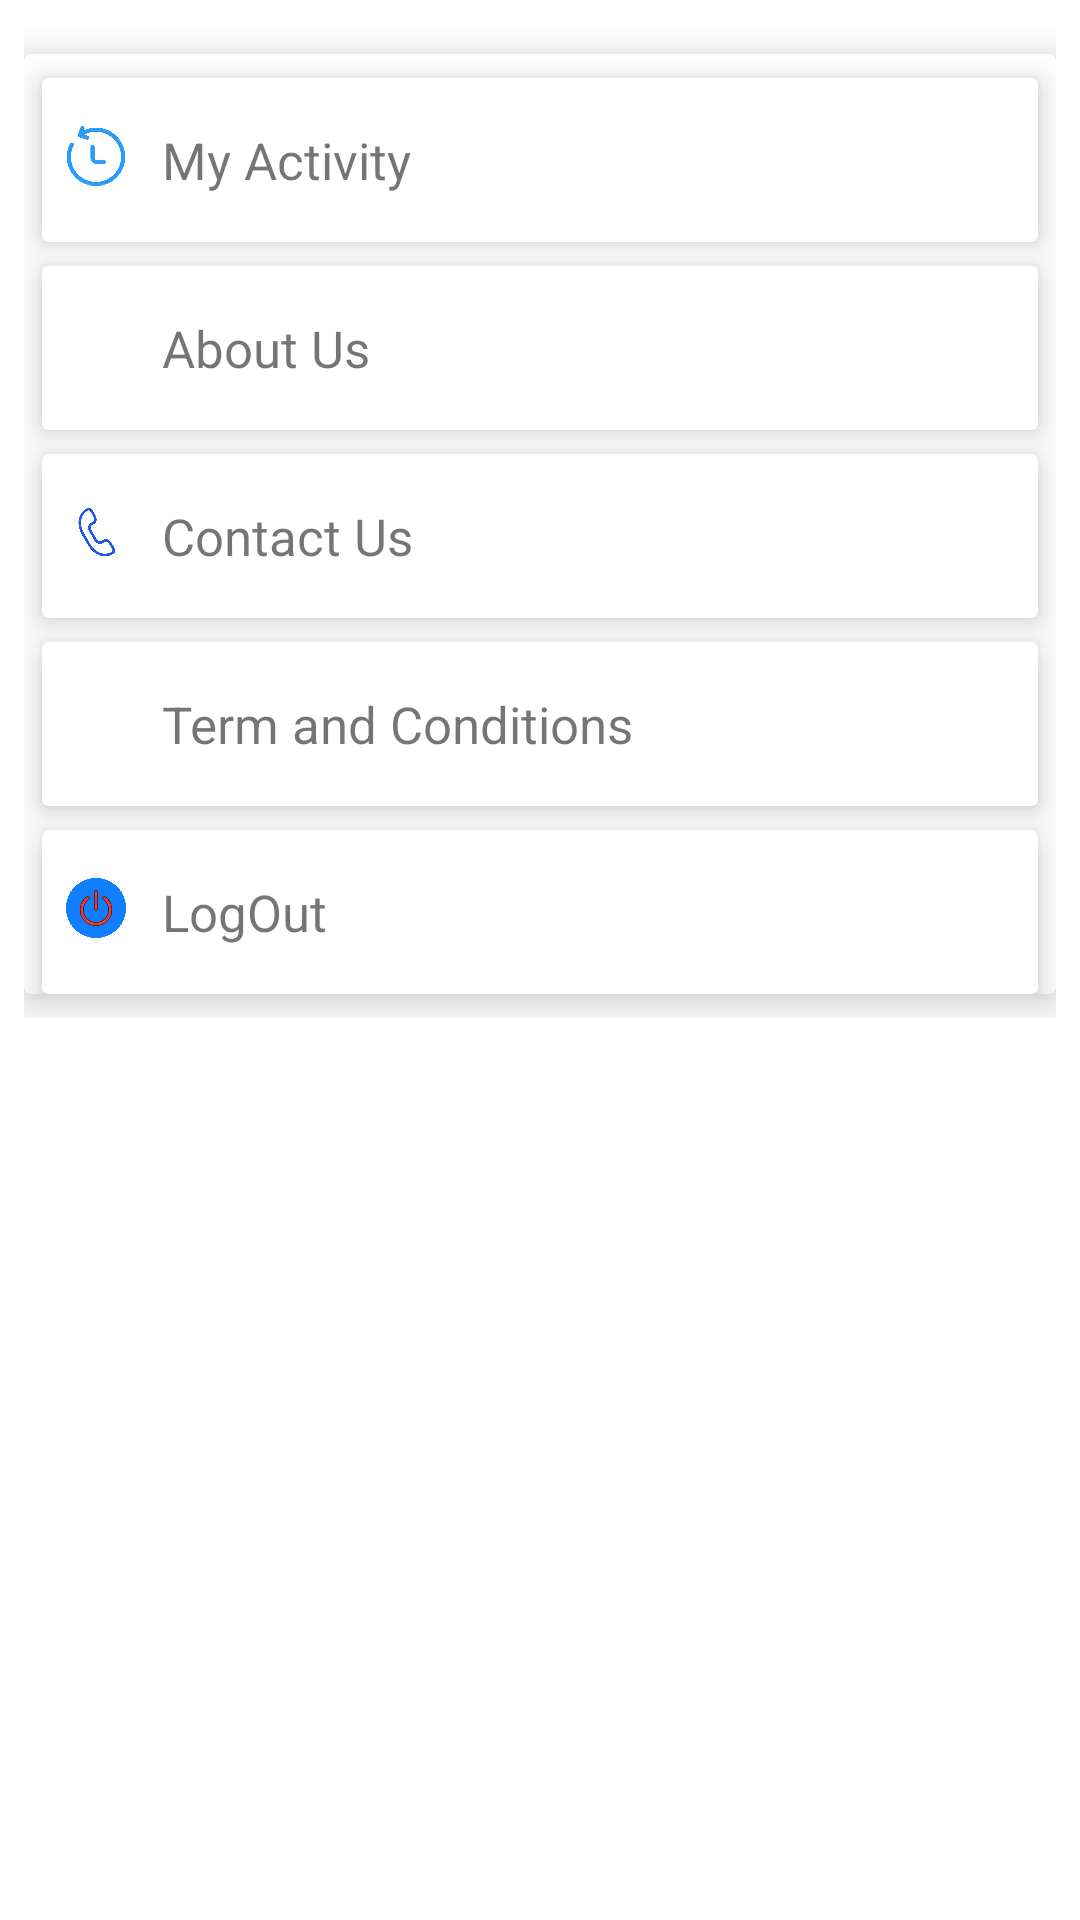

Produce the Android XML layout that renders to this screen, including the resource entries it uses.
<!-- AndroidManifest.xml: application theme Theme.GymManagement -->
<!-- res/layout/fragment_setting.xml -->
<?xml version="1.0" encoding="utf-8"?>
<RelativeLayout
    xmlns:android="http://schemas.android.com/apk/res/android"
    xmlns:tools="http://schemas.android.com/tools"
    android:layout_width="match_parent"
    android:layout_height="match_parent"
    xmlns:app="http://schemas.android.com/apk/res-auto"
    tools:context=".SettingFragment">


    <ScrollView
        android:layout_marginBottom="100dp"
        android:layout_marginHorizontal="8dp"
        android:layout_marginTop="10dp"
        android:layout_width="match_parent"
        android:layout_height="wrap_content"
        android:orientation="vertical">

        <LinearLayout
            android:layout_width="match_parent"
            android:layout_height="wrap_content"
            android:orientation="vertical">


            <androidx.cardview.widget.CardView
                android:layout_marginTop="8dp"
                android:elevation="6dp"
                app:cardElevation="8dp"
                android:layout_width="match_parent"
                android:layout_height="wrap_content">

                <LinearLayout
                    android:layout_width="match_parent"
                    android:layout_height="wrap_content"
                    android:orientation="vertical">

                    <androidx.cardview.widget.CardView
                        android:layout_marginTop="8dp"
                        android:layout_marginHorizontal="6dp"
                        android:layout_width="match_parent"
                        android:layout_height="wrap_content"
                        android:elevation="5dp"
                        app:cardElevation="6dp">
                        <LinearLayout
                            android:layout_marginVertical="16dp"
                            android:layout_marginLeft="8dp"
                            android:layout_width="match_parent"
                            android:layout_height="wrap_content"
                            android:orientation="horizontal">

                            <ImageView
                                android:layout_width="20dp"
                                android:layout_height="20dp"
                                android:src="@drawable/restore"/>

                            <TextView
                                android:layout_marginLeft="12dp"
                                android:layout_width="wrap_content"
                                android:layout_height="wrap_content"
                                android:text="My Activity"
                                android:textSize="17sp"/>

                        </LinearLayout>

                    </androidx.cardview.widget.CardView>
                    <androidx.cardview.widget.CardView
                        android:layout_marginTop="8dp"
                        android:layout_marginHorizontal="6dp"
                        android:layout_width="match_parent"
                        android:layout_height="wrap_content"
                        android:elevation="5dp"
                        app:cardElevation="6dp">
                        <LinearLayout
                            android:layout_marginVertical="16dp"
                            android:layout_marginLeft="8dp"
                            android:layout_width="match_parent"
                            android:layout_height="wrap_content"
                            android:orientation="horizontal">

                            <ImageView
                                android:layout_width="20dp"
                                android:layout_height="20dp"
                                android:src="@drawable/info"/>

                            <TextView
                                android:layout_marginLeft="12dp"
                                android:layout_width="wrap_content"
                                android:layout_height="wrap_content"
                                android:text="About Us "
                                android:textSize="17sp"/>

                        </LinearLayout>

                    </androidx.cardview.widget.CardView>
                    <androidx.cardview.widget.CardView
                        android:layout_marginTop="8dp"
                        android:layout_marginHorizontal="6dp"
                        android:layout_width="match_parent"
                        android:layout_height="wrap_content"
                        android:elevation="5dp"
                        app:cardElevation="6dp">
                        <LinearLayout
                            android:layout_marginVertical="16dp"
                            android:layout_marginLeft="8dp"
                            android:layout_width="match_parent"
                            android:layout_height="wrap_content"
                            android:orientation="horizontal">

                            <ImageView
                                android:layout_width="20dp"
                                android:layout_height="20dp"
                                android:src="@drawable/telephone"/>

                            <TextView
                                android:layout_marginLeft="12dp"
                                android:layout_width="wrap_content"
                                android:layout_height="wrap_content"
                                android:text="Contact Us "
                                android:textSize="17sp"/>

                        </LinearLayout>

                    </androidx.cardview.widget.CardView>
                    <androidx.cardview.widget.CardView
                        android:layout_marginTop="8dp"
                        android:layout_marginHorizontal="6dp"
                        android:layout_width="match_parent"
                        android:layout_height="wrap_content"
                        android:elevation="5dp"
                        app:cardElevation="6dp">
                        <LinearLayout
                            android:layout_marginVertical="16dp"
                            android:layout_marginLeft="8dp"
                            android:layout_width="match_parent"
                            android:layout_height="wrap_content"
                            android:orientation="horizontal">

                            <ImageView
                                android:layout_width="20dp"
                                android:layout_height="20dp"
                                android:src="@drawable/t_and_c"/>

                            <TextView
                                android:layout_marginLeft="12dp"
                                android:layout_width="wrap_content"
                                android:layout_height="wrap_content"
                                android:text="Term and Conditions "
                                android:textSize="17sp"/>

                        </LinearLayout>

                    </androidx.cardview.widget.CardView>
                    <androidx.cardview.widget.CardView
                        android:id="@+id/cv_logout"
                        android:layout_marginTop="8dp"
                        android:layout_marginHorizontal="6dp"
                        android:layout_width="match_parent"
                        android:layout_height="wrap_content"
                        android:elevation="5dp"
                        app:cardElevation="6dp">
                        <LinearLayout
                            android:layout_marginVertical="16dp"
                            android:layout_marginLeft="8dp"
                            android:layout_width="match_parent"
                            android:layout_height="wrap_content"
                            android:orientation="horizontal">

                            <ImageView
                                android:layout_width="20dp"
                                android:layout_height="20dp"
                                android:src="@drawable/power"/>

                            <TextView
                                android:layout_marginLeft="12dp"
                                android:layout_width="wrap_content"
                                android:layout_height="wrap_content"
                                android:text="LogOut"
                                android:textSize="17sp"/>

                        </LinearLayout>

                    </androidx.cardview.widget.CardView>

                </LinearLayout>
            </androidx.cardview.widget.CardView>

            <androidx.cardview.widget.CardView
                android:layout_marginTop="8dp"
                android:elevation="6dp"
                app:cardElevation="8dp"
                android:layout_width="match_parent"
                android:layout_height="wrap_content">

            </androidx.cardview.widget.CardView>


        </LinearLayout>

    </ScrollView>
</RelativeLayout>
<!-- resources referenced by this layout -->
<resources>
  <!-- drawable power: png bitmap (drawable, 52760 bytes) -->
  <!-- drawable restore: png bitmap (drawable, 45863 bytes) -->
  <!-- drawable telephone: png bitmap (drawable, 37683 bytes) -->
  <style name="Theme.GymManagement" parent="Theme.MaterialComponents.DayNight.NoActionBar">
          
          <item name="colorPrimary">@color/my_primary_color</item>
          <item name="colorPrimaryVariant">@color/my_primary_color</item>
          <item name="colorOnPrimary">@color/white</item>
          
          <item name="colorSecondary">@color/teal_200</item>
          <item name="colorSecondaryVariant">@color/teal_700</item>
          <item name="colorOnSecondary">@color/black</item>
          
          <item name="android:statusBarColor">?attr/colorPrimaryVariant</item>
          
      </style>
  <color name="my_primary_color">#00BCD4</color>
  <color name="white">#FFFFFFFF</color>
  <color name="teal_200">#FF03DAC5</color>
  <color name="teal_700">#FF018786</color>
  <color name="black">#FF000000</color>
</resources>
